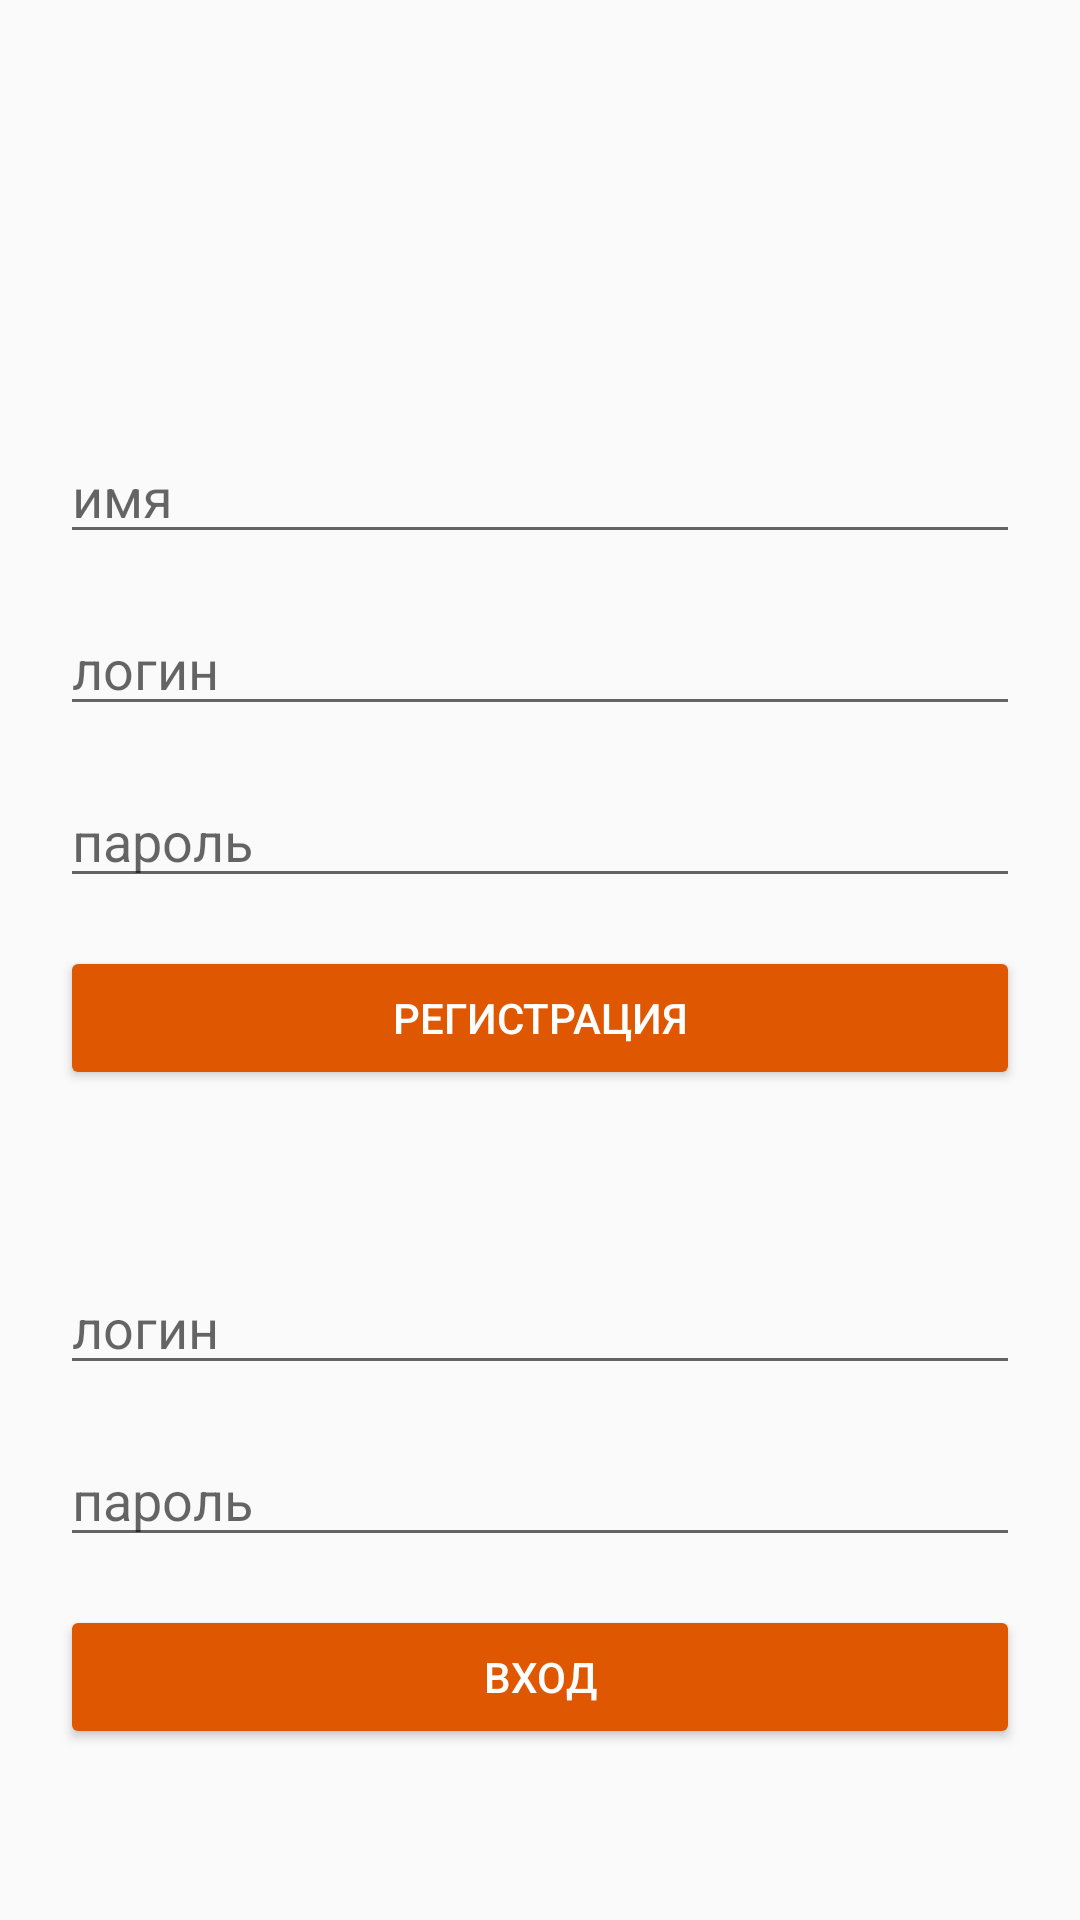

This screen was rendered from an Android layout file. Write that file and the resources it references.
<!-- AndroidManifest.xml: application theme AppTheme -->
<!-- res/layout/activity_auth.xml -->
<?xml version="1.0" encoding="utf-8"?>
<android.support.constraint.ConstraintLayout xmlns:android="http://schemas.android.com/apk/res/android"
    xmlns:app="http://schemas.android.com/apk/res-auto"
    xmlns:tools="http://schemas.android.com/tools"
    android:layout_width="match_parent"
    android:layout_height="match_parent"
    tools:context=".ui.AuthActivity">

    <TextView
        android:id="@+id/title_text"
        android:layout_width="match_parent"
        android:layout_height="wrap_content"
        android:gravity="center"
        android:textColor="@color/colorPrimaryDark"
        android:textSize="22sp"
        app:layout_constraintBottom_toTopOf="@id/registration_layout"
        app:layout_constraintTop_toTopOf="parent" />

    <LinearLayout
        android:id="@+id/registration_layout"
        android:layout_width="match_parent"
        android:layout_height="wrap_content"
        android:layout_marginEnd="20dp"
        android:layout_marginStart="20dp"
        android:orientation="vertical"
        app:layout_constraintBottom_toTopOf="@id/login_layout"
        app:layout_constraintTop_toBottomOf="@id/title_text">

        <EditText
            android:id="@+id/registration_name"
            android:layout_width="match_parent"
            android:layout_height="wrap_content"
            android:hint="имя"
            android:inputType="textEmailAddress" />

        <EditText
            android:id="@+id/registration_login"
            android:layout_width="match_parent"
            android:layout_height="wrap_content"
            android:layout_marginTop="16dp"
            android:hint="логин"
            android:inputType="textEmailAddress" />

        <EditText
            android:id="@+id/registration_password"
            android:layout_width="match_parent"
            android:layout_height="wrap_content"
            android:layout_marginTop="16dp"
            android:hint="пароль"
            android:imeOptions="actionDone"
            android:inputType="textPassword" />

        <Button
            android:id="@+id/registration_button"
            android:layout_width="match_parent"
            android:layout_height="wrap_content"
            android:layout_marginTop="16dp"
            android:backgroundTint="@color/colorAccent"
            android:text="Регистрация"
            android:textColor="@android:color/white" />
    </LinearLayout>

    <LinearLayout
        android:id="@+id/login_layout"
        android:layout_width="match_parent"
        android:layout_height="wrap_content"
        android:layout_marginEnd="20dp"
        android:layout_marginStart="20dp"
        android:orientation="vertical"
        app:layout_constraintBottom_toBottomOf="parent"
        app:layout_constraintTop_toBottomOf="@id/registration_layout">


        <EditText
            android:id="@+id/login_login"
            android:layout_width="match_parent"
            android:layout_height="wrap_content"
            android:hint="логин"
            android:inputType="textEmailAddress" />

        <EditText
            android:id="@+id/login_password"
            android:layout_width="match_parent"
            android:layout_height="wrap_content"
            android:layout_marginTop="16dp"
            android:hint="пароль"
            android:imeOptions="actionDone"
            android:inputType="textPassword" />

        <Button
            android:id="@+id/login_button"
            android:layout_width="match_parent"
            android:layout_height="wrap_content"
            android:layout_marginTop="16dp"
            android:backgroundTint="@color/colorAccent"
            android:text="Вход"
            android:textColor="@android:color/white" />
    </LinearLayout>

</android.support.constraint.ConstraintLayout>
<!-- resources referenced by this layout -->
<resources>
  <color name="colorAccent">#e05702</color>
  <color name="colorPrimaryDark">#3e0453</color>
  <style name="AppTheme" parent="Theme.AppCompat.Light.DarkActionBar">
          
          <item name="colorPrimary">@color/colorPrimary</item>
          <item name="colorPrimaryDark">@color/colorPrimaryDark</item>
          <item name="colorAccent">@color/colorAccent</item>
      </style>
  <color name="colorPrimary">#68047c</color>
</resources>
